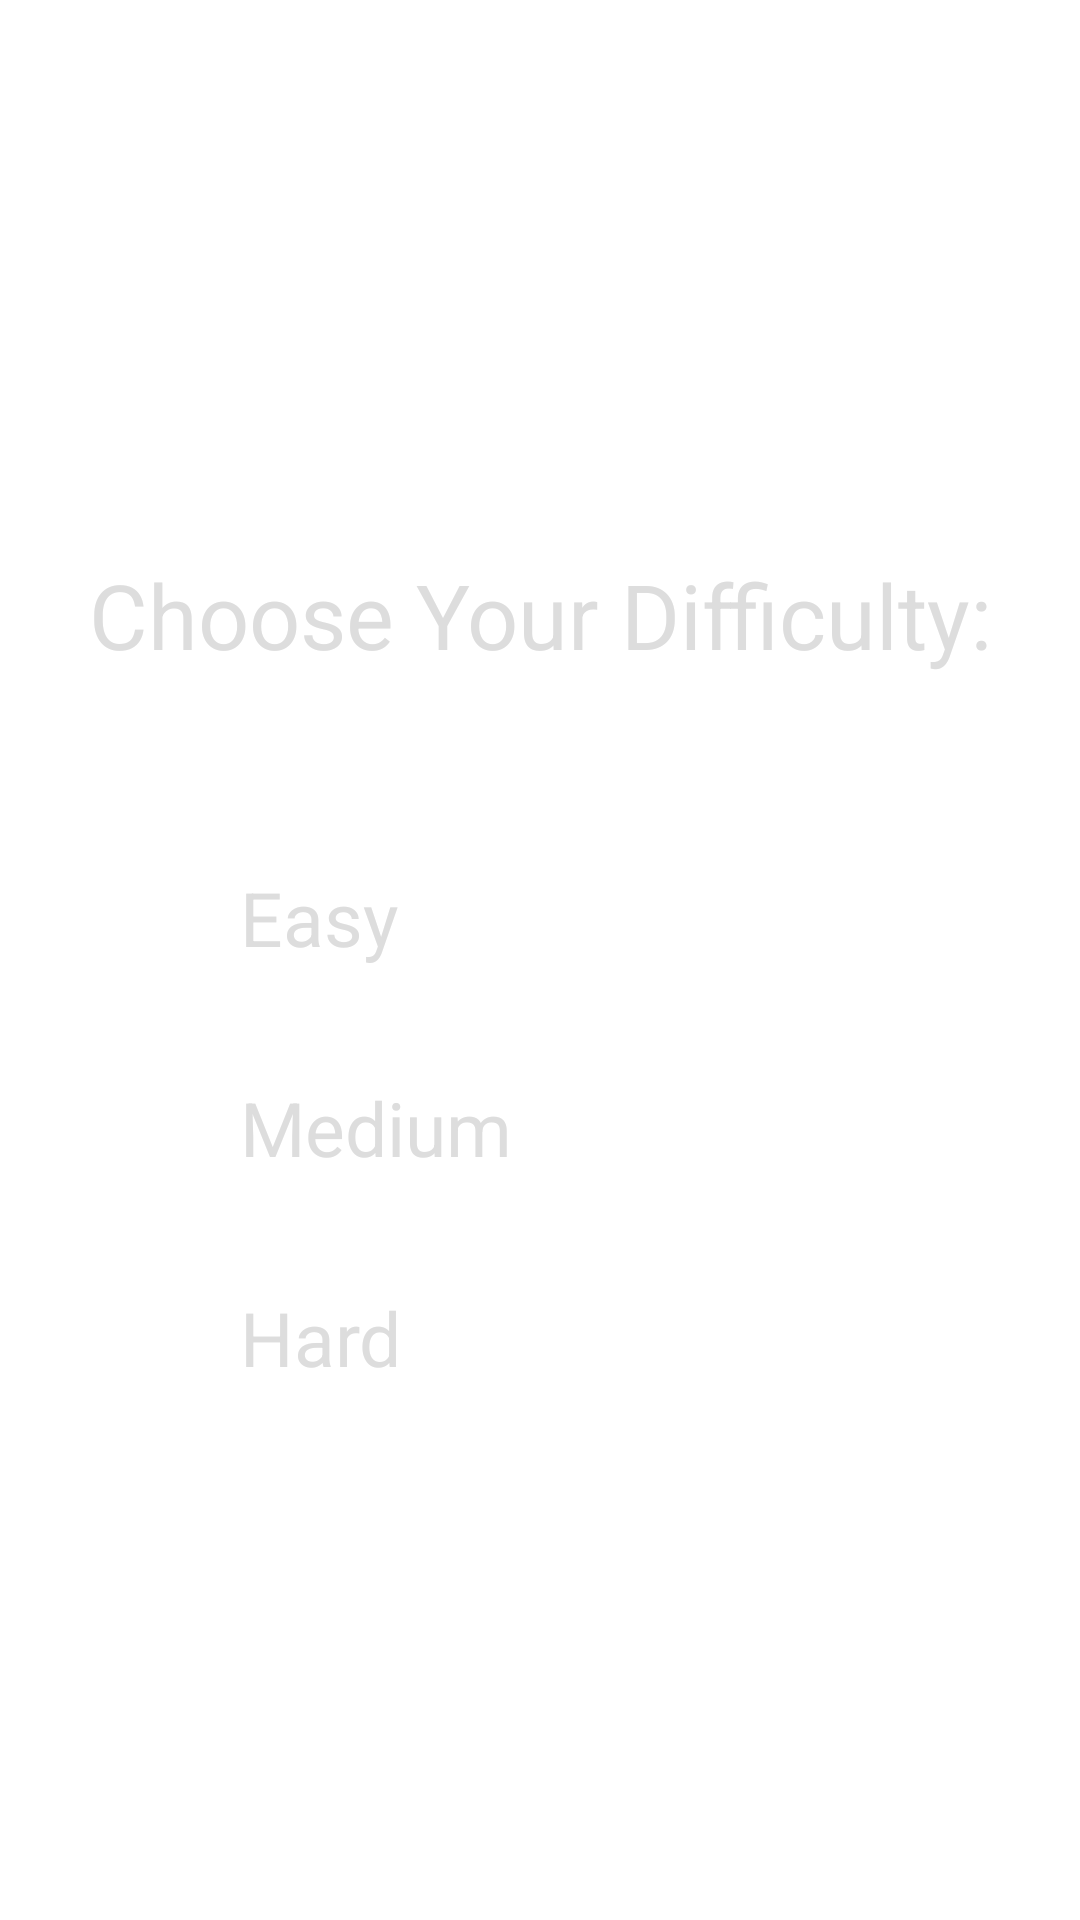

Reconstruct the res/layout file that produces this screen, plus the resources it refers to.
<!-- AndroidManifest.xml: application theme Theme.CardMatch -->
<!-- res/layout/fragment_difficulties.xml -->
<?xml version="1.0" encoding="utf-8"?>
<LinearLayout xmlns:android="http://schemas.android.com/apk/res/android"
    xmlns:tools="http://schemas.android.com/tools"
    android:layout_width="match_parent"
    android:layout_height="wrap_content"
    android:gravity="center"
    android:layout_marginTop="150dp"
    android:orientation="vertical">

    <TextView
        android:layout_width="350dp"
        android:layout_height="80dp"
        android:layout_margin="4dp"
        android:background="@drawable/choosedifficulty_view"
        android:backgroundTint="#234358"
        android:gravity="center"
        android:text="@string/choose_difficulty"
        android:textColor="@color/off_white"
        android:textSize="30sp" />

    <Button
        android:id="@+id/easybutton"
        android:layout_width="200dp"
        android:layout_height="50dp"
        android:layout_marginTop="40dp"
        android:backgroundTint="#234358"
        android:text="@string/easy"
        android:textSize="25sp"
        android:textColor="@color/off_white"
        tools:ignore="DuplicateIds" />

    <Button
        android:id="@+id/mediumbutton"
        android:layout_width="200dp"
        android:layout_height="50dp"
        android:layout_marginTop="20dp"
        android:backgroundTint="#234358"
        android:text="@string/medium"
        android:textSize="25sp"
        android:textColor="@color/off_white"/>

    <Button
        android:id="@+id/difficultbutton"
        android:layout_width="200dp"
        android:layout_height="50dp"
        android:layout_marginTop="20dp"
        android:backgroundTint="#234358"
        android:text="@string/hard"
        android:textSize="25sp"
        android:textColor="@color/off_white"/>

</LinearLayout>
<!-- resources referenced by this layout -->
<resources>
  <color name="off_white">#DDD</color>
  <string name="choose_difficulty">Choose Your Difficulty:</string>
  <string name="easy">Easy</string>
  <string name="hard">Hard</string>
  <string name="medium">Medium</string>
</resources>
